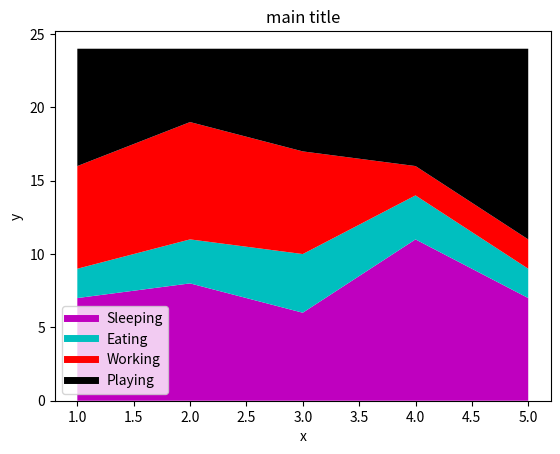

Recreate this plot in Python.
import matplotlib.pyplot as plt

days = [1,2,3,4,5]
sleeping = [7,8,6,11,7]
eating = [2,3,4,3,2]
working = [7,8,7,2,2]
playing = [8,5,7,8,13]

plt.plot([],[], color='m', label='Sleeping', linewidth=5)
plt.plot([],[], color='c', label='Eating',linewidth=5)
plt.plot([],[], color='r', label='Working',linewidth=5)
plt.plot([],[], color='k', label='Playing',linewidth=5)

plt.stackplot(days, sleeping, eating, working, playing,
              colors=['m','c','r','k'])

plt.xlabel('x')
plt.ylabel('y')
plt.title('main title')
plt.legend()
plt.show()
